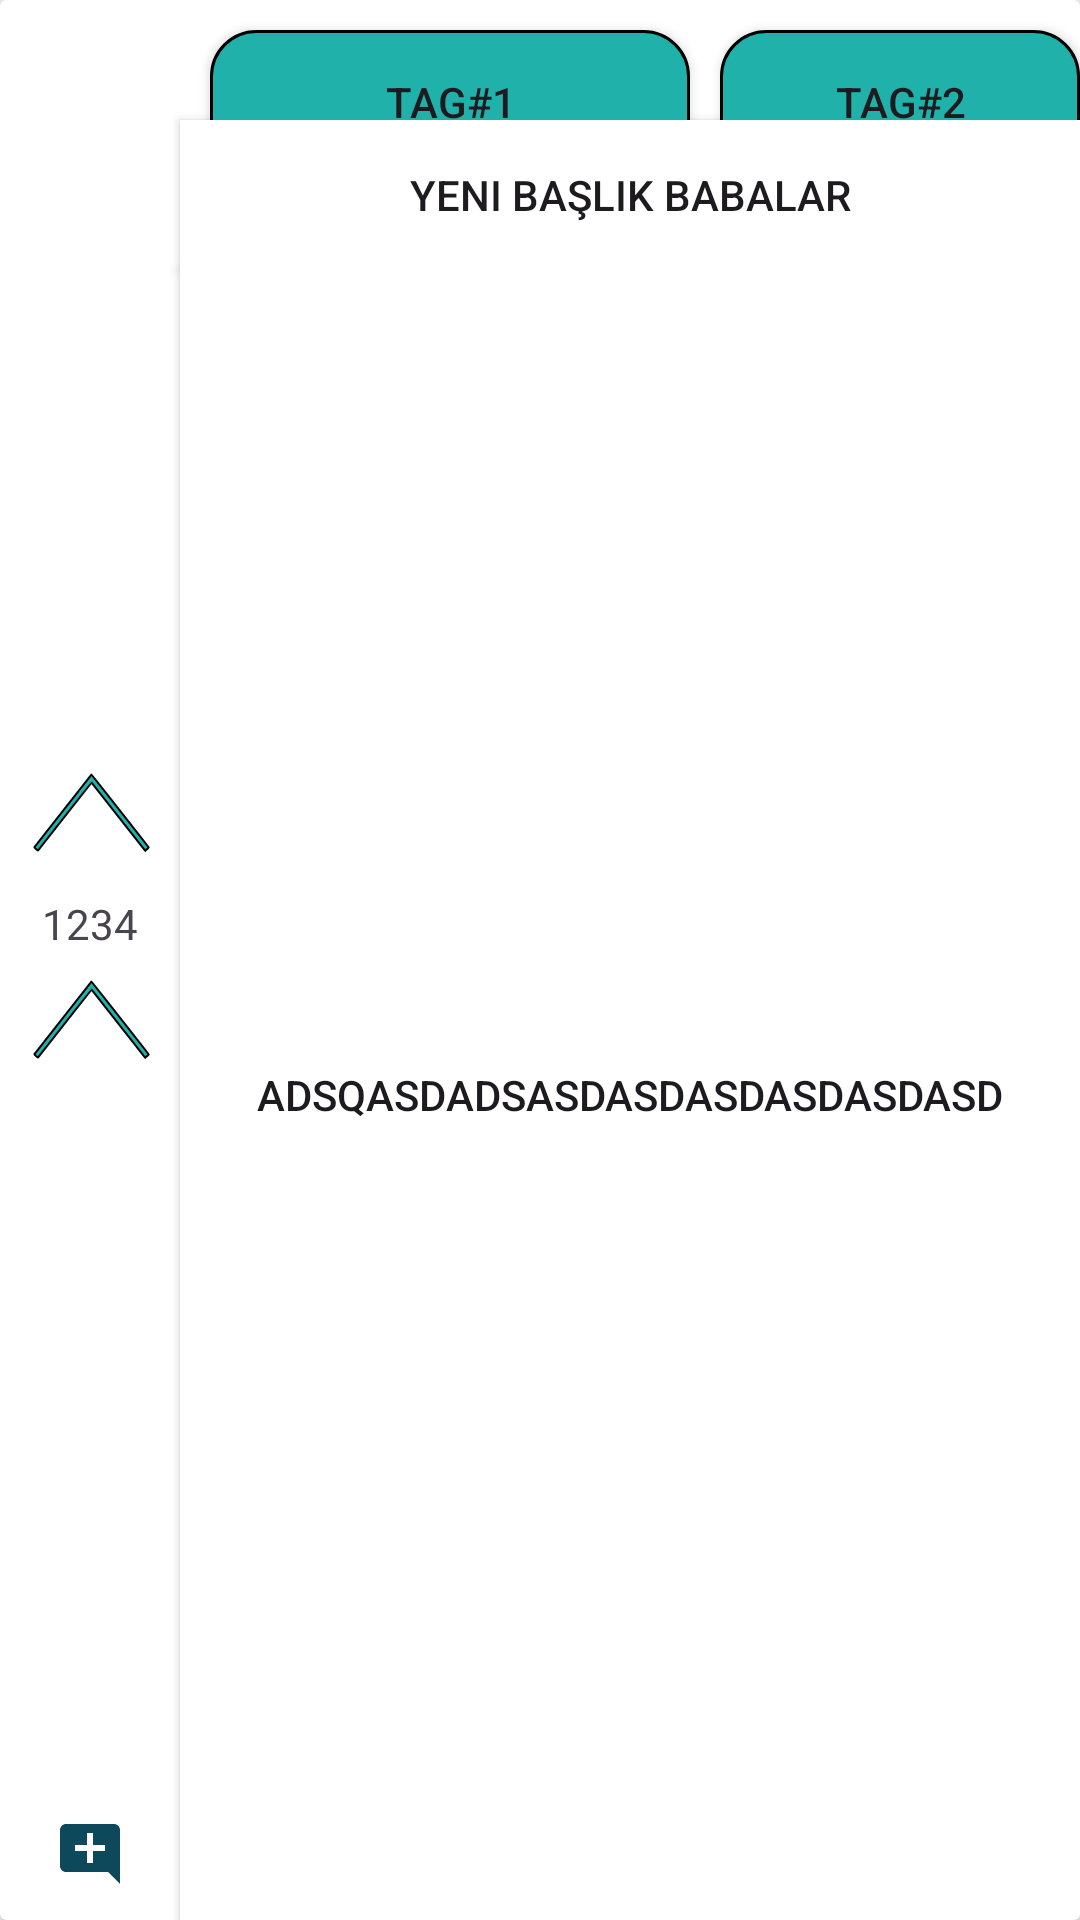

Produce the Android XML layout that renders to this screen, including the resource entries it uses.
<!-- AndroidManifest.xml: application theme Theme.SozlukBeta -->
<!-- res/layout/entry_layout_relative_design_optimized.xml -->
<?xml version="1.0" encoding="utf-8"?>

<androidx.cardview.widget.CardView
    xmlns:android="http://schemas.android.com/apk/res/android"
    xmlns:app="http://schemas.android.com/apk/res-auto"
    xmlns:tools="http://schemas.android.com/tools"
    android:layout_width="match_parent"
    android:layout_height="250dp">

    <RelativeLayout
        android:layout_width="match_parent"
        android:layout_height="match_parent">

        <ImageButton
            android:id="@+id/shareButton"
            android:layout_width="60dp"
            android:layout_height="wrap_content"
            android:background="#ffffff"
            android:layout_alignParentTop="true"
            android:layout_alignParentStart="true"
            android:layout_marginTop="10dp"
            app:srcCompat="@drawable/ic_baseline_share"
            android:contentDescription="sends a share Intent" />

        <RadioGroup
            android:id="@+id/radioGroup"
            android:contentDescription="like buttons"
            android:layout_width="60dp"
            android:layout_height="wrap_content"
            android:layout_alignParentStart="true"
            android:layout_below="@id/shareButton"
            android:layout_above="@id/commentButton"
            android:layout_marginVertical="30dp"
            android:gravity="center">

            <ImageButton
                android:id="@+id/likeButton"
                android:layout_width="60dp"
                android:layout_height="50dp"
                android:layout_margin="0dp"
                android:background="#ffffff"
                app:srcCompat="@drawable/ic_p11" />

            <TextView
                android:id="@+id/likeCount"
                android:layout_width="wrap_content"
                android:layout_height="wrap_content"
                android:text="1234" />

            <ImageButton
                android:id="@+id/dislikeButton"
                android:layout_width="60dp"
                android:layout_height="50dp"
                android:layout_margin="0dp"
                android:background="#ffffff"
                app:srcCompat="@drawable/ic_p11" />

        </RadioGroup>



        <ImageButton
            android:id="@+id/commentButton"
            android:layout_width="60dp"
            android:layout_height="wrap_content"
            android:background="#ffffff"
            android:layout_alignParentBottom="true"
            android:layout_alignParentStart="true"
            android:layout_marginBottom="10dp"
            app:srcCompat="@drawable/ic_baseline_add_comment_24" />


        <android.widget.Button
            android:id="@+id/tag1Button"
            android:layout_width="160dp"
            android:layout_height="48dp"
            android:layout_marginLeft="70dp"
            android:layout_alignTop="@id/shareButton"
            android:background="@drawable/tag_button"
            android:text="Tag#1" />

        <android.widget.Button
            android:id="@+id/tag2Button"
            android:layout_width="160dp"
            android:layout_height="48dp"
            android:layout_toEndOf="@id/tag1Button"
            android:layout_alignTop="@id/shareButton"
            android:layout_marginLeft="10dp"
            android:background="@drawable/tag_button"
            android:text="Tag#2" />

        <android.widget.Button
            android:id="@+id/entryHeaderButton"
            android:layout_width="match_parent"
            android:layout_height="50dp"
            android:layout_alignTop="@id/radioGroup"
            android:layout_toEndOf="@id/radioGroup"
            android:background="#ffffff"
            android:backgroundTint="#ffffff"
            android:text="Yeni Başlık babalar"/>

        <android.widget.Button
            android:id="@+id/entryContentButton"
            android:layout_width="match_parent"
            android:layout_height="match_parent"
            android:layout_alignParentBottom="true"
            android:layout_toEndOf="@id/radioGroup"
            android:layout_below="@id/entryHeaderButton"
            android:background="#ffffff"
            android:text="adsqasdadsasdasdasdasdasdasd"/>


    </RelativeLayout>


</androidx.cardview.widget.CardView>
<!-- resources referenced by this layout -->
<resources>
  <!-- drawable ic_baseline_add_comment_24 (drawable) -->
  <vector android:height="24dp" android:tint="@color/text_color"
      android:viewportHeight="24" android:viewportWidth="24"
      android:width="24dp" xmlns:android="http://schemas.android.com/apk/res/android">
      <path android:fillColor="@android:color/white" android:pathData="M21.99,4c0,-1.1 -0.89,-2 -1.99,-2H4c-1.1,0 -2,0.9 -2,2v12c0,1.1 0.9,2 2,2h14l4,4 -0.01,-18zM17,11h-4v4h-2v-4H7V9h4V5h2v4h4v2z"/>
  </vector>
  <!-- drawable ic_p11 (drawable) -->
  <vector xmlns:android="http://schemas.android.com/apk/res/android"
      android:width="80dp"
      android:height="120dp"
      android:viewportWidth="2479"
      android:viewportHeight="3508"
      android:color="#20B2AA"
  
      >
    <path
        android:pathData="M960.5,1664.1c-161.7,194.1 -294.8,354 -295.7,355.3 -1.7,2.2 -1.6,2.3 17.2,18 10.5,8.6 19.3,15.5 19.7,15.2 0.5,-0.2 125,-149.6 276.8,-332 151.8,-182.3 276.3,-331.4 276.7,-331.3 0.4,0.1 124,148.2 274.8,329.2 150.8,180.9 275.5,330.3 277,331.8l2.7,2.9 18.6,-15.4c10.3,-8.4 18.5,-15.9 18.4,-16.6 -0.2,-1.4 -590.7,-710.2 -591.6,-710.2 -0.4,-0 -132.9,158.9 -294.6,353.1z"
        android:fillColor="#20B2AA"
        android:strokeColor="#000000"
        android:strokeWidth="20"/>
  
  </vector>
  <!-- drawable tag_button (drawable) -->
  <?xml version="1.0" encoding="utf-8"?>
  <selector xmlns:android="http://schemas.android.com/apk/res/android">
  
      <item android:state_pressed="true" >
          <shape
              android:shape="rectangle">
              <stroke
                  android:width="1dp"
                  android:color="#000000"/>
              <corners android:radius="15dp"/>
              <solid
                  android:color="#20B2AA"/>
              <size android:width="120dp"
                  android:height="30dp"/>
          </shape>
      </item>
  
      <item android:state_focused="true" >
          <shape
              android:shape="rectangle">
              <stroke
                  android:width="1dp"
                  android:color="#000000"/>
              <corners android:radius="15dp"/>
              <solid
                  android:color="#20B2AA"/>
              <size android:width="120dp"
                  android:height="30dp"/>
          </shape>
      </item>
  
      <item >
          <shape
              android:shape="rectangle">
              <stroke
                  android:width="1dp"
                  android:color="#000000"/>
              <corners android:radius="15dp"/>
              <solid
                  android:color="#20B2AA"/>
              <size android:width="120dp"
                  android:height="30dp"/>
          </shape>
      </item>
  
  </selector>
  <style name="Theme.SozlukBeta" parent="Theme.Material3.DayNight.NoActionBar">
          
          <item name="colorPrimary">@color/teal_700</item>
          <item name="colorPrimaryVariant">@color/teal_200</item>
          <item name="colorOnPrimary">@color/white</item>
          
          <item name="colorSecondary">@color/teal_200</item>
          <item name="colorSecondaryVariant">@color/teal_700</item>
          <item name="colorOnSecondary">@color/black</item>
          
          <item name="android:statusBarColor">?attr/colorPrimaryVariant</item>
          
      </style>
  <color name="text_color">#0E495B</color>
  <color name="teal_700">#FF018786</color>
  <color name="teal_200">#FF03DAC5</color>
  <color name="white">#FFFFFFFF</color>
  <color name="black">#FF000000</color>
</resources>
